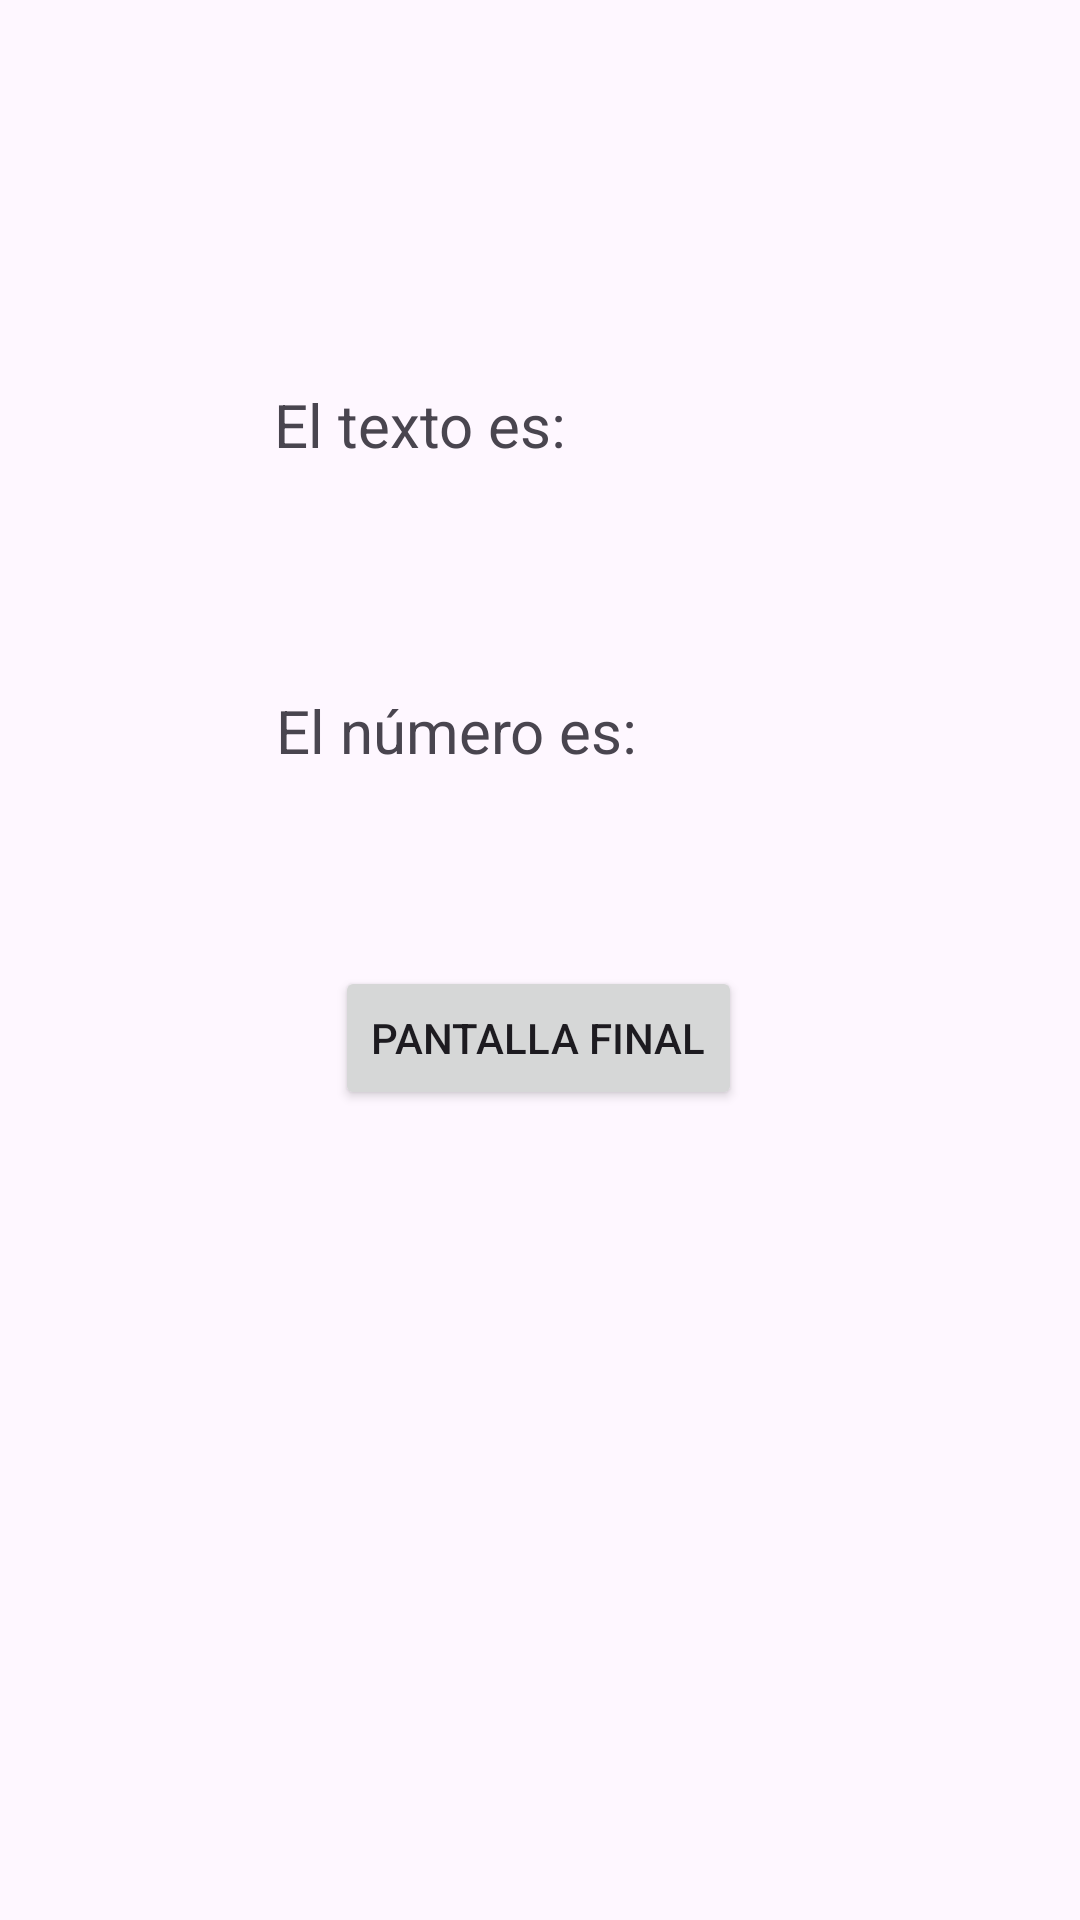

The Android layout XML behind this screen, and the referenced resources:
<!-- AndroidManifest.xml: application theme Theme.EK_NavigationComponent -->
<!-- res/layout/fragment_segundo.xml -->
<androidx.constraintlayout.widget.ConstraintLayout
    xmlns:android="http://schemas.android.com/apk/res/android"
    xmlns:app="http://schemas.android.com/apk/res-auto"
    xmlns:tools="http://schemas.android.com/tools"
    android:layout_width="match_parent"
    android:layout_height="match_parent">

    <TextView
        android:id="@+id/tvCurso"
        android:layout_width="192dp"
        android:layout_height="46dp"
        android:layout_marginTop="128dp"
        android:text="El texto es: "
        android:textSize="20sp"
        app:layout_constraintEnd_toEndOf="parent"
        app:layout_constraintHorizontal_bias="0.543"
        app:layout_constraintStart_toStartOf="parent"
        app:layout_constraintTop_toTopOf="parent" />

    <TextView
        android:id="@+id/tvNumero"
        android:layout_width="186dp"
        android:layout_height="44dp"
        android:layout_marginTop="56dp"
        android:text="El número es: "
        android:textSize="20sp"
        app:layout_constraintEnd_toEndOf="parent"
        app:layout_constraintHorizontal_bias="0.528"
        app:layout_constraintStart_toStartOf="parent"
        app:layout_constraintTop_toBottomOf="@+id/tvCurso" />

    <Button
        android:id="@+id/btnFinal"
        android:layout_width="wrap_content"
        android:layout_height="wrap_content"
        android:layout_marginTop="48dp"
        android:text="Pantalla final"
        app:layout_constraintEnd_toEndOf="parent"
        app:layout_constraintHorizontal_bias="0.498"
        app:layout_constraintStart_toStartOf="parent"
        app:layout_constraintTop_toBottomOf="@+id/tvNumero" />
</androidx.constraintlayout.widget.ConstraintLayout>
<!-- resources referenced by this layout -->
<resources>
  <style name="Theme.EK_NavigationComponent" parent="Base.Theme.EK_NavigationComponent" />
  <style name="Base.Theme.EK_NavigationComponent" parent="Theme.Material3.DayNight.NoActionBar">
          
          
      </style>
</resources>
